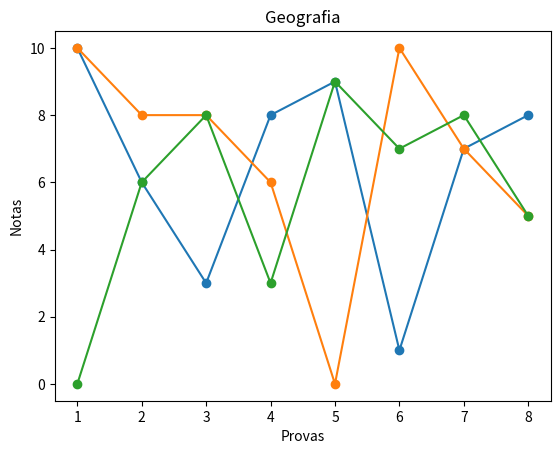

This figure's Python source:
#Criando um grafico com notas randomizadas
#Notas para Mat, Port e Geo
#Listar 8 Provas e 8 Notas

import matplotlib.pyplot as plt
from random import randrange

notas_matematica = ['Matematica']
notas_portugues = ['Portugês']
notas_geografia = ['Geografia']

for notas_geral in range(8):
    notas_matematica.append(randrange(0, 11))
    notas_portugues.append(randrange(0, 11))
    notas_geografia.append(randrange(0, 11))

notas = [notas_matematica, notas_portugues, notas_geografia]

print(notas_matematica)
print(notas_portugues)
print(notas_geografia)

for nota in notas:
    x = list(range(1, 9))
    y = nota[1:]
    plt.plot(x, y, marker = 'o')
    plt.xlabel('Provas')
    plt.ylabel('Notas')
    plt.title(nota[0])
    plt.show()